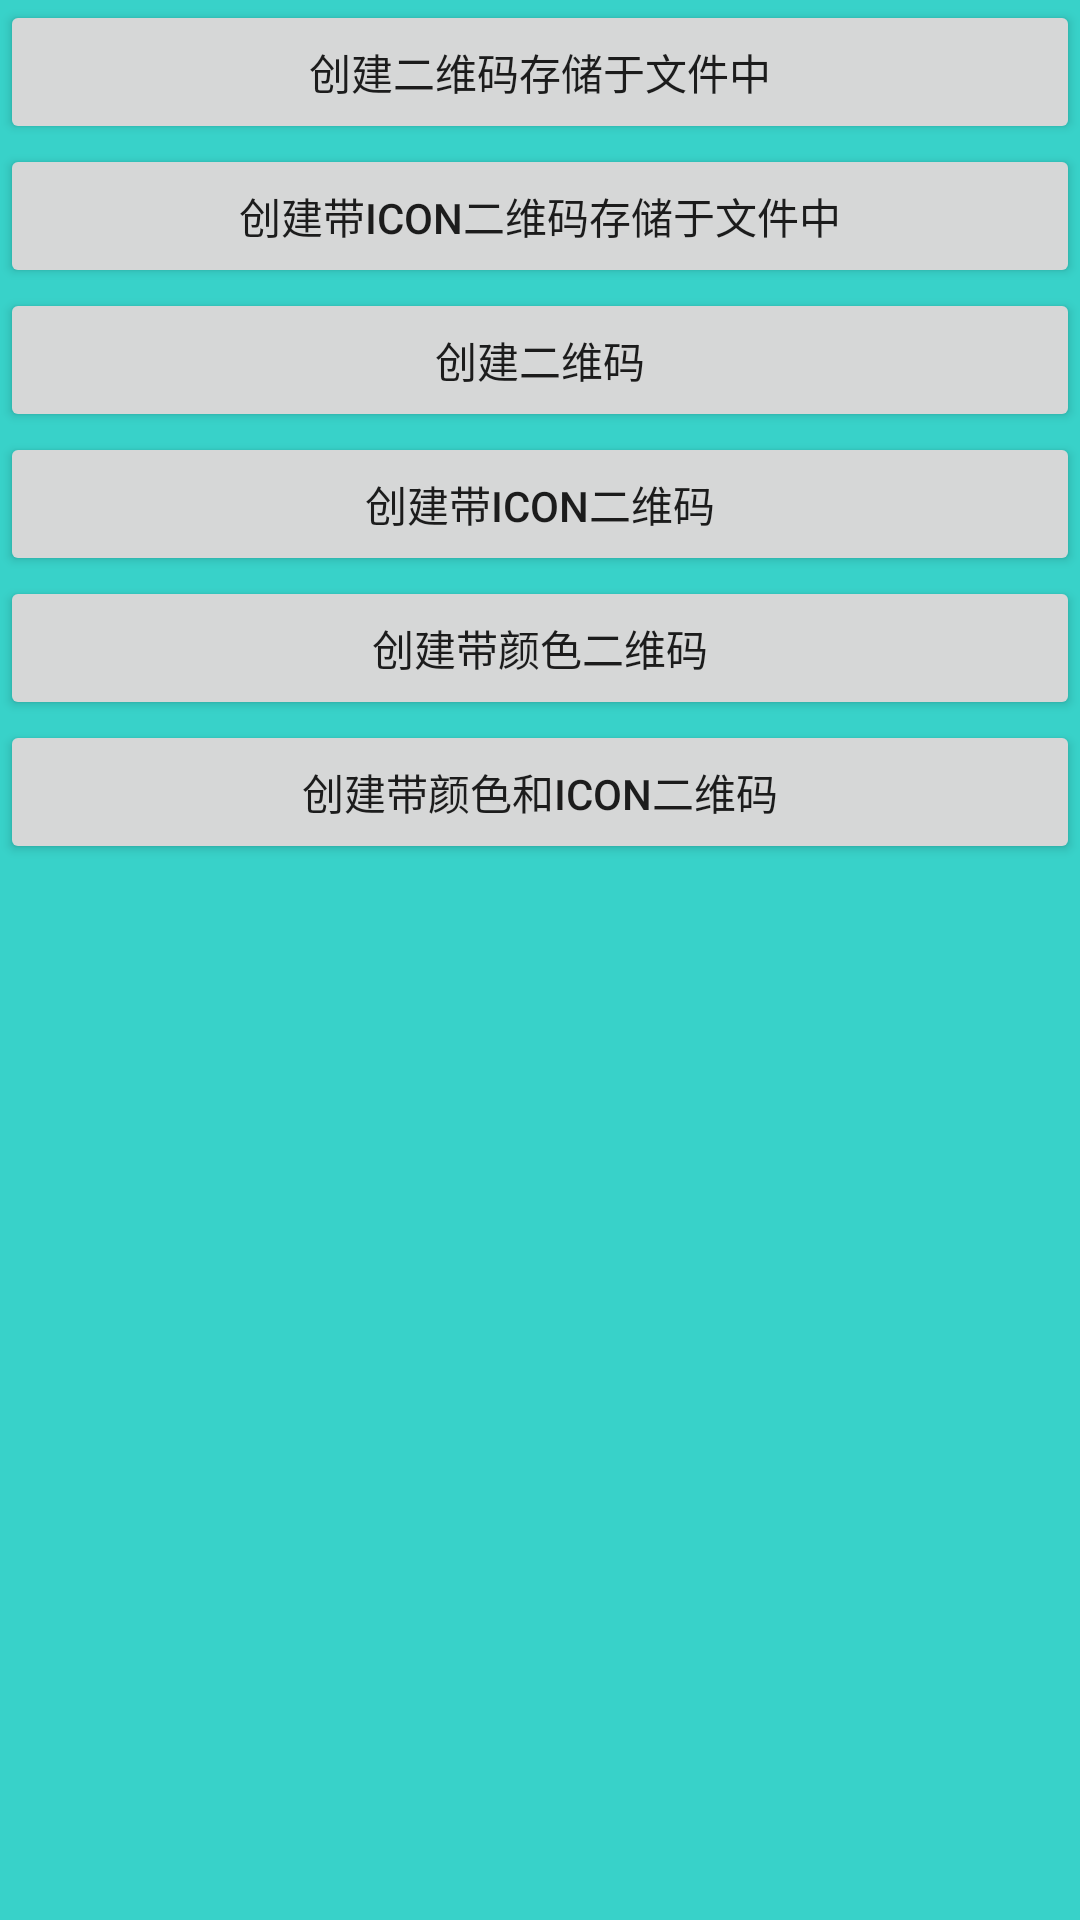

This screen was rendered from an Android layout file. Write that file and the resources it references.
<!-- AndroidManifest.xml: application theme AppTheme -->
<!-- res/layout/acitivity_qr.xml -->
<?xml version="1.0" encoding="utf-8"?>
<RelativeLayout xmlns:android="http://schemas.android.com/apk/res/android"
    android:layout_width="match_parent"
    android:layout_height="match_parent"
    android:background="@color/lib_global_main">

    <LinearLayout
        android:id="@+id/linearLayout1"
        android:layout_width="match_parent"
        android:layout_height="wrap_content"
        android:orientation="vertical">

        <Button
            android:layout_width="match_parent"
            android:layout_height="wrap_content"
            android:onClick="createQRCodeInFile"
            android:text="创建二维码存储于文件中" />

        <Button
            android:layout_width="match_parent"
            android:layout_height="wrap_content"
            android:onClick="createQRCodeWithIconInFile"
            android:text="创建带icon二维码存储于文件中" />

        <Button
            android:layout_width="match_parent"
            android:layout_height="wrap_content"
            android:onClick="createQRCode"
            android:text="创建二维码" />

        <Button
            android:layout_width="match_parent"
            android:layout_height="wrap_content"
            android:onClick="createQRCodeWithIcon"
            android:text="创建带icon二维码" />

        <Button
            android:layout_width="match_parent"
            android:layout_height="wrap_content"
            android:onClick="createQRCodeWithColor"
            android:text="创建带颜色二维码" />

        <Button
            android:layout_width="match_parent"
            android:layout_height="wrap_content"
            android:onClick="createQRCodeWithIconAndColor"
            android:text="创建带颜色和icon二维码" />

        <ImageView
            android:id="@+id/qr"
            android:layout_width="wrap_content"
            android:layout_height="wrap_content"
            android:layout_alignParentTop="true"
            android:layout_centerHorizontal="true"
            android:layout_gravity="center"
            android:layout_marginTop="76dp"
            android:src="@mipmap/ic_launcher" />
    </LinearLayout>


</RelativeLayout>
<!-- resources referenced by this layout -->
<resources>
  <color name="lib_global_main">#38D2C9</color>
  <style name="AppTheme" parent="Theme.AppCompat.Light.DarkActionBar">
          
          <item name="colorPrimary">@color/colorPrimary</item>
          <item name="colorPrimaryDark">@color/colorPrimaryDark</item>
          <item name="colorAccent">@color/colorAccent</item>
      </style>
  <color name="colorPrimary">#3F51B5</color>
  <color name="colorPrimaryDark">#303F9F</color>
  <color name="colorAccent">#FF4081</color>
</resources>
